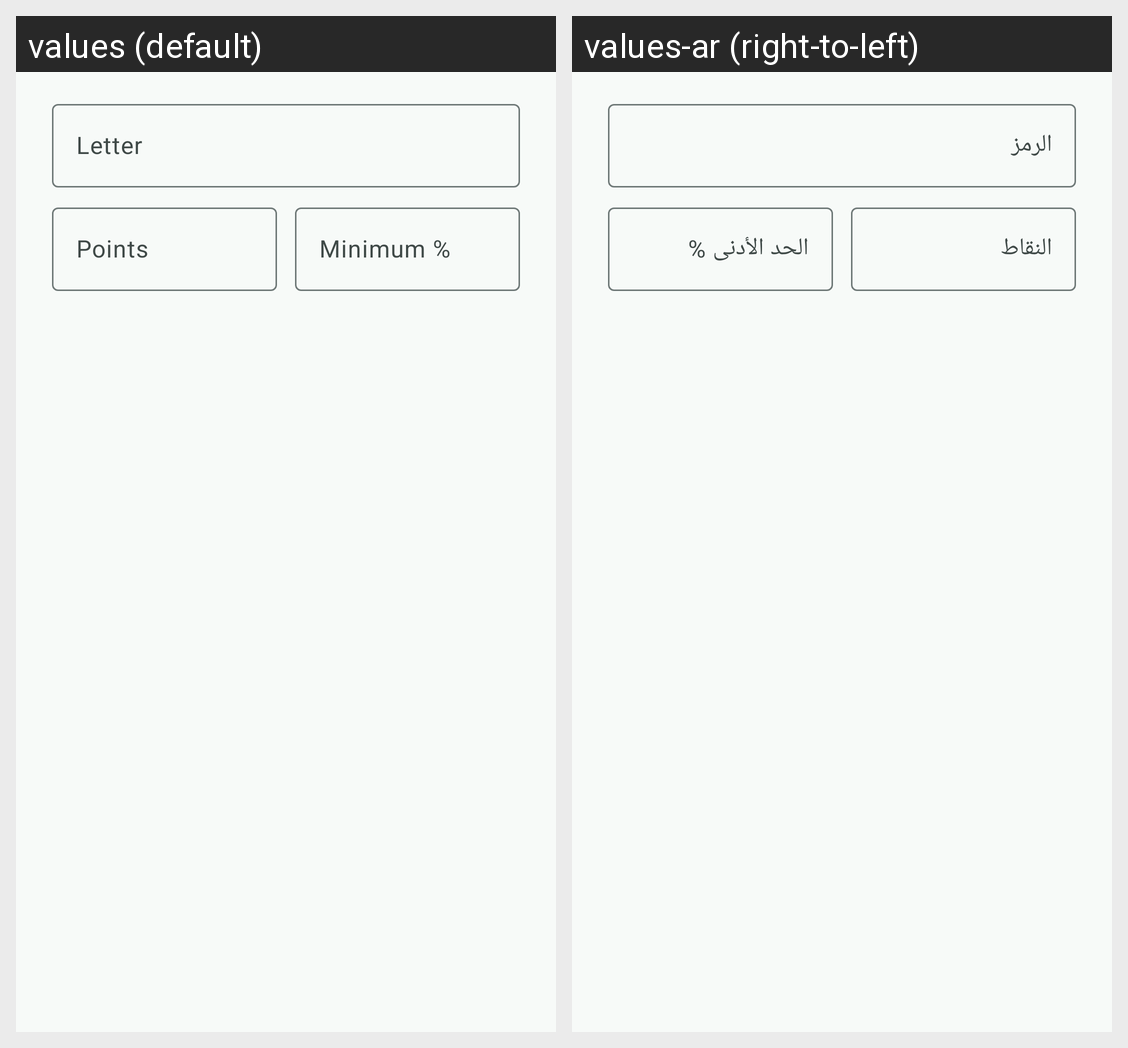

This grid shows one Android layout under two languages. Give, for every string resource on the screen, its name, the default text and each shown locale's text.
Android screen res/layout/dialog_grade_def.xml rendered under 2 locales, left to right: values (default), values-ar (right-to-left). Device: Nexus 5 (rendered at 1080×1920; each locale shown at half size, 540×960, under a caption strip naming it); theme Theme.Mizan.
Strings drawn on this screen, with the default value and each locale's value (text and hints the layout hard-codes, and strings that could not be matched under every locale, appear in the picture but are not listed):

grade_letter
  values: Letter
  values-ar: الرمز

grade_points
  values: Points
  values-ar: النقاط

min_percent
  values: Minimum %
  values-ar: الحد الأدنى %
